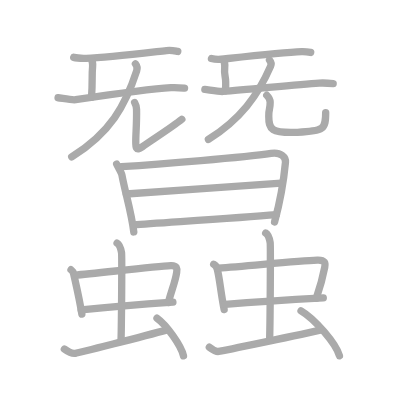
t = 0.00 s
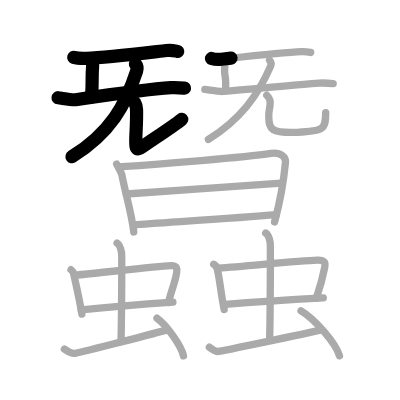
t = 5.20 s
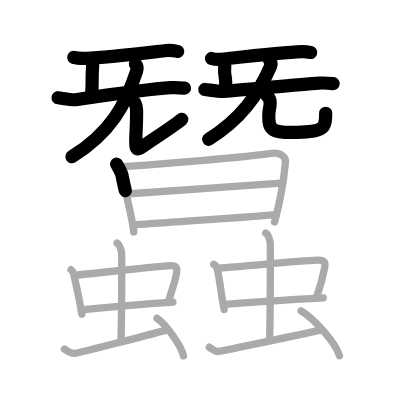
t = 10.40 s
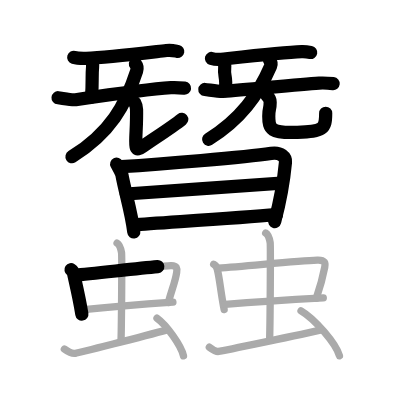
t = 15.60 s
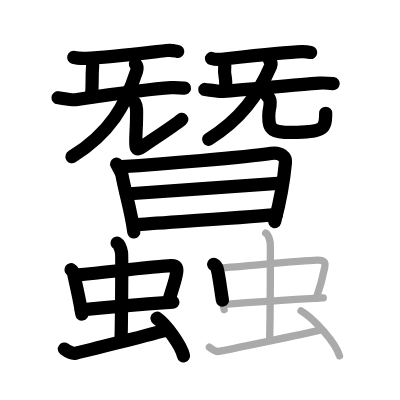
t = 20.80 s
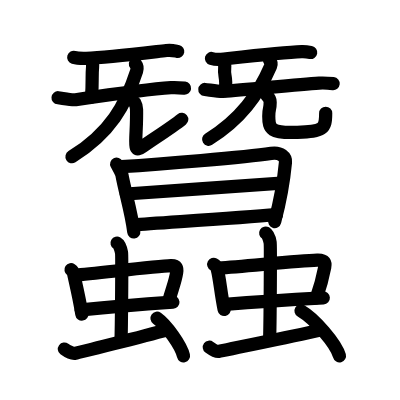
t = 26.00 s

The animated SVG that drew these frames (rendered in a browser with its animation timeline set to each time). Animation: 26 SMIL elements (animate=26); one cycle of 26.00 s.

<?xml version="1.0" standalone="no"?>
<!DOCTYPE svg PUBLIC "-//W3C//DTD SVG 1.1//EN"   "http://www.w3.org/Graphics/SVG/1.1/DTD/svg11.dtd">
<svg width="400px" height="400px"  version="1.1" xmlns="http://www.w3.org/2000/svg">
  <defs>
    <marker id="Triangle" viewBox="0 0 10 10" refX="0" refY="5" markerUnits="strokeWidth" markerWidth="3" style="stroke-opacity:0%;fill:#aaaaaa;" markerHeight="2" orient="auto">
      <path d="M 0 0 L 10 5 L 0 10 z" />
    </marker>
    
    <marker id="Arrow" viewBox="0 0 10 10" refX="5" refY="5" markerUnits="strokeWidth" markerWidth="1.8" style="stroke-opacity:0%;fill:#770000;" markerHeight="2" orient="auto">
      <path d="M 0 4 L 6 4 L 4 1 L 10 5 L 4 9 L 6 6 L 0 6 z" />
        <circle cx="5" cy="5" r="5" />
      </marker>
    
    <marker id="TriangleRed" viewBox="0 0 10 10" refX="0" refY="5" markerUnits="strokeWidth" markerWidth="3" style="stroke-opacity:0%;fill:#CC0000;" markerHeight="2" orient="auto">
      <path d="M 0 0 L 10 5 L 0 10 z" />
    </marker>
    
    <marker id="ArrowRed" viewBox="0 0 10 10" refX="5" refY="5" markerUnits="strokeWidth" markerWidth="1.8" style="stroke-opacity:0%;fill:#CC0000;" markerHeight="2" orient="auto">
      <path d="M 0 4 L 6 4 L 4 1 L 10 5 L 4 9 L 6 6 L 0 6 z" />
        <circle cx="5" cy="5" r="5" />
      </marker>
    
  </defs>
  
  <path style="fill:#ffffff; fill-opacity:100%; fill-rule:evenodd; stroke-width:0;" d="M 0 0 L 400px 0 L 400px 400px L 0 400px L 0 0" />

  <g transform="scale(3.6697247706422 3.6697247706422)">
<path style="fill:none; fill-opacity:0%; fill-rule:evenodd; stroke:#aaaaaa; stroke-opacity:100%; stroke-width: 1.5pt; stroke-linejoin:round; stroke-linecap:round;" d="M20.09 15.63c0.88 0.26 2.5 0.28 3.38 0.26c5.57-0.14 15.57-1.39 21.89-2.12c1.46-0.17 2.35 0.12 3.09 0.25"></path>
<path style="fill:none; fill-opacity:0%; fill-rule:evenodd; stroke:#aaaaaa; stroke-opacity:100%; stroke-width: 1.5pt; stroke-linejoin:round; stroke-linecap:round;" d="M24.89 16.17c0.25 0.28 0.39 1.46 0.34 2.02c-0.25 2.73 0.04 3.77-0.29 8.29"></path>
<path style="fill:none; fill-opacity:0%; fill-rule:evenodd; stroke:#aaaaaa; stroke-opacity:100%; stroke-width: 1.5pt; stroke-linejoin:round; stroke-linecap:round;" d="M15.82 26.63c0.91 0.08 3.7 0.7 4.79 0.54c7.94-1.17 20.1-2.92 25.96-3.28c1.54-0.1 2.12-0.03 3.72 0.14"></path>
<path style="fill:none; fill-opacity:0%; fill-rule:evenodd; stroke:#aaaaaa; stroke-opacity:100%; stroke-width: 1.5pt; stroke-linejoin:round; stroke-linecap:round;" d="M36.9 17.4c0.28 0.36 0.62 1.09 0.34 1.94c-3.03 9.35-7.2 16.91-17.7 23.41"></path>
<path style="fill:none; fill-opacity:0%; fill-rule:evenodd; stroke:#aaaaaa; stroke-opacity:100%; stroke-width: 1.5pt; stroke-linejoin:round; stroke-linecap:round;" d="M36.69 27.95c0.28 0.5 0.5 1.1 0.52 1.88c0.08 3.47-0.21 6.74-0.21 8.33s-0.2 3.34 1.8 1.84s8-5.25 10.75-7.5"></path>
<path style="fill:none; fill-opacity:0%; fill-rule:evenodd; stroke:#aaaaaa; stroke-opacity:100%; stroke-width: 1.5pt; stroke-linejoin:round; stroke-linecap:round;" d="M57.62 15.93c0.7 0.21 1.99 0.29 2.69 0.21c3.67-0.39 16.73-1.86 21.9-2.06c1.17-0.04 1.87 0.1 2.46 0.21"></path>
<path style="fill:none; fill-opacity:0%; fill-rule:evenodd; stroke:#aaaaaa; stroke-opacity:100%; stroke-width: 1.5pt; stroke-linejoin:round; stroke-linecap:round;" d="M60.89 16.42c0.25 0.28 0.39 1.46 0.34 2.02c-0.25 2.73 0.54 1.77 0.21 6.29"></path>
<path style="fill:none; fill-opacity:0%; fill-rule:evenodd; stroke:#aaaaaa; stroke-opacity:100%; stroke-width: 1.5pt; stroke-linejoin:round; stroke-linecap:round;" d="M55.82 24.38c0.93 0.08 3.79 0.62 4.93 0.54c6.93-0.49 20.18-1.92 26.21-2.28c1.59-0.09 2.19-0.03 3.83 0.14"></path>
<path style="fill:none; fill-opacity:0%; fill-rule:evenodd; stroke:#aaaaaa; stroke-opacity:100%; stroke-width: 1.5pt; stroke-linejoin:round; stroke-linecap:round;" d="M73.44 16.4c0.25 0.3 0.61 0.93 0.31 1.62C70.29 26 65.54 32.5 56.79 38"></path>
<path style="fill:none; fill-opacity:0%; fill-rule:evenodd; stroke:#aaaaaa; stroke-opacity:100%; stroke-width: 1.5pt; stroke-linejoin:round; stroke-linecap:round;" d="M72.69 25.95c0.5 0.5 0.93 1.1 0.93 1.88c0 2.17-0.38 1.49-0.38 3.83c0 3.59 0.65 4.69 7.81 4.39c7.16-0.3 7.7-0.8 7.7-5.37"></path>
<path style="fill:none; fill-opacity:0%; fill-rule:evenodd; stroke:#aaaaaa; stroke-opacity:100%; stroke-width: 1.5pt; stroke-linejoin:round; stroke-linecap:round;" d="M31.79 44.73c0.26 0.52 1.32 2.34 1.44 2.98c0.82 4.54 2.57 10.04 3.23 15.5"></path>
<path style="fill:none; fill-opacity:0%; fill-rule:evenodd; stroke:#aaaaaa; stroke-opacity:100%; stroke-width: 1.5pt; stroke-linejoin:round; stroke-linecap:round;" d="M33.09 45.42c10.7-0.67 33.5-2.53 40.79-3.62c2.68-0.4 4.05 1.02 3.91 2.45c-0.5 5.24-1.75 11.75-2.97 16.25"></path>
<path style="fill:none; fill-opacity:0%; fill-rule:evenodd; stroke:#aaaaaa; stroke-opacity:100%; stroke-width: 1.5pt; stroke-linejoin:round; stroke-linecap:round;" d="M34.42 52.86c5.13-0.36 39.62-2.76 42.25-2.97"></path>
<path style="fill:none; fill-opacity:0%; fill-rule:evenodd; stroke:#aaaaaa; stroke-opacity:100%; stroke-width: 1.5pt; stroke-linejoin:round; stroke-linecap:round;" d="M36.46 61.29c7.03-0.56 27.34-1.79 38.87-2.79"></path>
<path style="fill:none; fill-opacity:0%; fill-rule:evenodd; stroke:#aaaaaa; stroke-opacity:100%; stroke-width: 1.5pt; stroke-linejoin:round; stroke-linecap:round;" d="M19.35 73.49c0.39 0.26 0.67 0.89 0.74 1.23c0.53 2.45 1.47 6.25 2.22 10.89"></path>
<path style="fill:none; fill-opacity:0%; fill-rule:evenodd; stroke:#aaaaaa; stroke-opacity:100%; stroke-width: 1.5pt; stroke-linejoin:round; stroke-linecap:round;" d="M20.38 74.98c5.92-0.49 21.89-2.41 26.18-2.59c1.67-0.07 1.75 0.78 1.58 1.87c-0.38 2.53-1.12 4-2.27 8.18"></path>
<path style="fill:none; fill-opacity:0%; fill-rule:evenodd; stroke:#aaaaaa; stroke-opacity:100%; stroke-width: 1.5pt; stroke-linejoin:round; stroke-linecap:round;" d="M22.12 84.45c4.76-0.49 18.34-1.64 25-2.1"></path>
<path style="fill:none; fill-opacity:0%; fill-rule:evenodd; stroke:#aaaaaa; stroke-opacity:100%; stroke-width: 1.5pt; stroke-linejoin:round; stroke-linecap:round;" d="M31.9 66.25c0.68 0.4 1.08 1.82 1.22 2.62c0.14 0.81 0 18.61-0.13 23.66"></path>
<path style="fill:none; fill-opacity:0%; fill-rule:evenodd; stroke:#aaaaaa; stroke-opacity:100%; stroke-width: 1.5pt; stroke-linejoin:round; stroke-linecap:round;" d="M17.54 95.12c0.77 0.57 2.24 1.29 3.01 1.15c0.77-0.14 18.24-4.51 24.99-6.38"></path>
<path style="fill:none; fill-opacity:0%; fill-rule:evenodd; stroke:#aaaaaa; stroke-opacity:100%; stroke-width: 1.5pt; stroke-linejoin:round; stroke-linecap:round;" d="M42.78 86.72c2.55 1.81 6.58 7.44 7.22 10.25"></path>
<path style="fill:none; fill-opacity:0%; fill-rule:evenodd; stroke:#aaaaaa; stroke-opacity:100%; stroke-width: 1.5pt; stroke-linejoin:round; stroke-linecap:round;" d="M58.23 72.03c0.51 0.27 0.87 0.92 0.96 1.27c0.68 2.53 0.93 6.27 1.89 11.06"></path>
<path style="fill:none; fill-opacity:0%; fill-rule:evenodd; stroke:#aaaaaa; stroke-opacity:100%; stroke-width: 1.5pt; stroke-linejoin:round; stroke-linecap:round;" d="M59.56 73.04c7.68-0.51 21.32-1.97 26.88-2.16c2.17-0.08 2.27 0.81 2.05 1.93c-0.5 2.62-0.8 4.13-2.3 8.45"></path>
<path style="fill:none; fill-opacity:0%; fill-rule:evenodd; stroke:#aaaaaa; stroke-opacity:100%; stroke-width: 1.5pt; stroke-linejoin:round; stroke-linecap:round;" d="M61.37 82.94c6.18-0.51 18.08-1.3 26.73-1.77"></path>
<path style="fill:none; fill-opacity:0%; fill-rule:evenodd; stroke:#aaaaaa; stroke-opacity:100%; stroke-width: 1.5pt; stroke-linejoin:round; stroke-linecap:round;" d="M72.4 63.5c0.68 0.4 1.08 1.81 1.22 2.62c0.14 0.8 0 20.85-0.13 25.88"></path>
<path style="fill:none; fill-opacity:0%; fill-rule:evenodd; stroke:#aaaaaa; stroke-opacity:100%; stroke-width: 1.5pt; stroke-linejoin:round; stroke-linecap:round;" d="M57.04 94.62c0.77 0.57 1.74 1.29 2.51 1.15c0.77-0.14 23.19-4.73 27.99-5.88"></path>
<path style="fill:none; fill-opacity:0%; fill-rule:evenodd; stroke:#aaaaaa; stroke-opacity:100%; stroke-width: 1.5pt; stroke-linejoin:round; stroke-linecap:round;" d="M82.03 84.72c3.7 2.16 9.54 8.89 10.47 12.25"></path>

<path style="fill:none; fill-opacity:0%; fill-rule:evenodd; stroke:#000000; stroke-opacity:100%; stroke-width: 2.7pt; stroke-linejoin:round; stroke-linecap:round;" d="M20.09 15.63c0.88 0.26 2.5 0.28 3.38 0.26c5.57-0.14 15.57-1.39 21.89-2.12c1.46-0.17 2.35 0.12 3.09 0.25" pathLength="100" stroke-dashoffset="100" stroke-dasharray="100 105"><animate id="dashAnim1" attributeName="stroke-dashoffset" from="100" to="0" dur="1s" calcMode="linear" fill="freeze"/></path>
<path style="fill:none; fill-opacity:0%; fill-rule:evenodd; stroke:#000000; stroke-opacity:100%; stroke-width: 2.7pt; stroke-linejoin:round; stroke-linecap:round;" d="M24.89 16.17c0.25 0.28 0.39 1.46 0.34 2.02c-0.25 2.73 0.04 3.77-0.29 8.29" pathLength="100" stroke-dashoffset="100" stroke-dasharray="100 105"><animate id="dashAnim2" attributeName="stroke-dashoffset" from="100" to="0" dur="1s" calcMode="linear" begin="dashAnim1.end" fill="freeze"/></path>
<path style="fill:none; fill-opacity:0%; fill-rule:evenodd; stroke:#000000; stroke-opacity:100%; stroke-width: 2.7pt; stroke-linejoin:round; stroke-linecap:round;" d="M15.82 26.63c0.91 0.08 3.7 0.7 4.79 0.54c7.94-1.17 20.1-2.92 25.96-3.28c1.54-0.1 2.12-0.03 3.72 0.14" pathLength="100" stroke-dashoffset="100" stroke-dasharray="100 105"><animate id="dashAnim3" attributeName="stroke-dashoffset" from="100" to="0" dur="1s" calcMode="linear" begin="dashAnim2.end" fill="freeze"/></path>
<path style="fill:none; fill-opacity:0%; fill-rule:evenodd; stroke:#000000; stroke-opacity:100%; stroke-width: 2.7pt; stroke-linejoin:round; stroke-linecap:round;" d="M36.9 17.4c0.28 0.36 0.62 1.09 0.34 1.94c-3.03 9.35-7.2 16.91-17.7 23.41" pathLength="100" stroke-dashoffset="100" stroke-dasharray="100 105"><animate id="dashAnim4" attributeName="stroke-dashoffset" from="100" to="0" dur="1s" calcMode="linear" begin="dashAnim3.end" fill="freeze"/></path>
<path style="fill:none; fill-opacity:0%; fill-rule:evenodd; stroke:#000000; stroke-opacity:100%; stroke-width: 2.7pt; stroke-linejoin:round; stroke-linecap:round;" d="M36.69 27.95c0.28 0.5 0.5 1.1 0.52 1.88c0.08 3.47-0.21 6.74-0.21 8.33s-0.2 3.34 1.8 1.84s8-5.25 10.75-7.5" pathLength="100" stroke-dashoffset="100" stroke-dasharray="100 105"><animate id="dashAnim5" attributeName="stroke-dashoffset" from="100" to="0" dur="1s" calcMode="linear" begin="dashAnim4.end" fill="freeze"/></path>
<path style="fill:none; fill-opacity:0%; fill-rule:evenodd; stroke:#000000; stroke-opacity:100%; stroke-width: 2.7pt; stroke-linejoin:round; stroke-linecap:round;" d="M57.62 15.93c0.7 0.21 1.99 0.29 2.69 0.21c3.67-0.39 16.73-1.86 21.9-2.06c1.17-0.04 1.87 0.1 2.46 0.21" pathLength="100" stroke-dashoffset="100" stroke-dasharray="100 105"><animate id="dashAnim6" attributeName="stroke-dashoffset" from="100" to="0" dur="1s" calcMode="linear" begin="dashAnim5.end" fill="freeze"/></path>
<path style="fill:none; fill-opacity:0%; fill-rule:evenodd; stroke:#000000; stroke-opacity:100%; stroke-width: 2.7pt; stroke-linejoin:round; stroke-linecap:round;" d="M60.89 16.42c0.25 0.28 0.39 1.46 0.34 2.02c-0.25 2.73 0.54 1.77 0.21 6.29" pathLength="100" stroke-dashoffset="100" stroke-dasharray="100 105"><animate id="dashAnim7" attributeName="stroke-dashoffset" from="100" to="0" dur="1s" calcMode="linear" begin="dashAnim6.end" fill="freeze"/></path>
<path style="fill:none; fill-opacity:0%; fill-rule:evenodd; stroke:#000000; stroke-opacity:100%; stroke-width: 2.7pt; stroke-linejoin:round; stroke-linecap:round;" d="M55.82 24.38c0.93 0.08 3.79 0.62 4.93 0.54c6.93-0.49 20.18-1.92 26.21-2.28c1.59-0.09 2.19-0.03 3.83 0.14" pathLength="100" stroke-dashoffset="100" stroke-dasharray="100 105"><animate id="dashAnim8" attributeName="stroke-dashoffset" from="100" to="0" dur="1s" calcMode="linear" begin="dashAnim7.end" fill="freeze"/></path>
<path style="fill:none; fill-opacity:0%; fill-rule:evenodd; stroke:#000000; stroke-opacity:100%; stroke-width: 2.7pt; stroke-linejoin:round; stroke-linecap:round;" d="M73.44 16.4c0.25 0.3 0.61 0.93 0.31 1.62C70.29 26 65.54 32.5 56.79 38" pathLength="100" stroke-dashoffset="100" stroke-dasharray="100 105"><animate id="dashAnim9" attributeName="stroke-dashoffset" from="100" to="0" dur="1s" calcMode="linear" begin="dashAnim8.end" fill="freeze"/></path>
<path style="fill:none; fill-opacity:0%; fill-rule:evenodd; stroke:#000000; stroke-opacity:100%; stroke-width: 2.7pt; stroke-linejoin:round; stroke-linecap:round;" d="M72.69 25.95c0.5 0.5 0.93 1.1 0.93 1.88c0 2.17-0.38 1.49-0.38 3.83c0 3.59 0.65 4.69 7.81 4.39c7.16-0.3 7.7-0.8 7.7-5.37" pathLength="100" stroke-dashoffset="100" stroke-dasharray="100 105"><animate id="dashAnim10" attributeName="stroke-dashoffset" from="100" to="0" dur="1s" calcMode="linear" begin="dashAnim9.end" fill="freeze"/></path>
<path style="fill:none; fill-opacity:0%; fill-rule:evenodd; stroke:#000000; stroke-opacity:100%; stroke-width: 2.7pt; stroke-linejoin:round; stroke-linecap:round;" d="M31.79 44.73c0.26 0.52 1.32 2.34 1.44 2.98c0.82 4.54 2.57 10.04 3.23 15.5" pathLength="100" stroke-dashoffset="100" stroke-dasharray="100 105"><animate id="dashAnim11" attributeName="stroke-dashoffset" from="100" to="0" dur="1s" calcMode="linear" begin="dashAnim10.end" fill="freeze"/></path>
<path style="fill:none; fill-opacity:0%; fill-rule:evenodd; stroke:#000000; stroke-opacity:100%; stroke-width: 2.7pt; stroke-linejoin:round; stroke-linecap:round;" d="M33.09 45.42c10.7-0.67 33.5-2.53 40.79-3.62c2.68-0.4 4.05 1.02 3.91 2.45c-0.5 5.24-1.75 11.75-2.97 16.25" pathLength="100" stroke-dashoffset="100" stroke-dasharray="100 105"><animate id="dashAnim12" attributeName="stroke-dashoffset" from="100" to="0" dur="1s" calcMode="linear" begin="dashAnim11.end" fill="freeze"/></path>
<path style="fill:none; fill-opacity:0%; fill-rule:evenodd; stroke:#000000; stroke-opacity:100%; stroke-width: 2.7pt; stroke-linejoin:round; stroke-linecap:round;" d="M34.42 52.86c5.13-0.36 39.62-2.76 42.25-2.97" pathLength="100" stroke-dashoffset="100" stroke-dasharray="100 105"><animate id="dashAnim13" attributeName="stroke-dashoffset" from="100" to="0" dur="1s" calcMode="linear" begin="dashAnim12.end" fill="freeze"/></path>
<path style="fill:none; fill-opacity:0%; fill-rule:evenodd; stroke:#000000; stroke-opacity:100%; stroke-width: 2.7pt; stroke-linejoin:round; stroke-linecap:round;" d="M36.46 61.29c7.03-0.56 27.34-1.79 38.87-2.79" pathLength="100" stroke-dashoffset="100" stroke-dasharray="100 105"><animate id="dashAnim14" attributeName="stroke-dashoffset" from="100" to="0" dur="1s" calcMode="linear" begin="dashAnim13.end" fill="freeze"/></path>
<path style="fill:none; fill-opacity:0%; fill-rule:evenodd; stroke:#000000; stroke-opacity:100%; stroke-width: 2.7pt; stroke-linejoin:round; stroke-linecap:round;" d="M19.35 73.49c0.39 0.26 0.67 0.89 0.74 1.23c0.53 2.45 1.47 6.25 2.22 10.89" pathLength="100" stroke-dashoffset="100" stroke-dasharray="100 105"><animate id="dashAnim15" attributeName="stroke-dashoffset" from="100" to="0" dur="1s" calcMode="linear" begin="dashAnim14.end" fill="freeze"/></path>
<path style="fill:none; fill-opacity:0%; fill-rule:evenodd; stroke:#000000; stroke-opacity:100%; stroke-width: 2.7pt; stroke-linejoin:round; stroke-linecap:round;" d="M20.38 74.98c5.92-0.49 21.89-2.41 26.18-2.59c1.67-0.07 1.75 0.78 1.58 1.87c-0.38 2.53-1.12 4-2.27 8.18" pathLength="100" stroke-dashoffset="100" stroke-dasharray="100 105"><animate id="dashAnim16" attributeName="stroke-dashoffset" from="100" to="0" dur="1s" calcMode="linear" begin="dashAnim15.end" fill="freeze"/></path>
<path style="fill:none; fill-opacity:0%; fill-rule:evenodd; stroke:#000000; stroke-opacity:100%; stroke-width: 2.7pt; stroke-linejoin:round; stroke-linecap:round;" d="M22.12 84.45c4.76-0.49 18.34-1.64 25-2.1" pathLength="100" stroke-dashoffset="100" stroke-dasharray="100 105"><animate id="dashAnim17" attributeName="stroke-dashoffset" from="100" to="0" dur="1s" calcMode="linear" begin="dashAnim16.end" fill="freeze"/></path>
<path style="fill:none; fill-opacity:0%; fill-rule:evenodd; stroke:#000000; stroke-opacity:100%; stroke-width: 2.7pt; stroke-linejoin:round; stroke-linecap:round;" d="M31.9 66.25c0.68 0.4 1.08 1.82 1.22 2.62c0.14 0.81 0 18.61-0.13 23.66" pathLength="100" stroke-dashoffset="100" stroke-dasharray="100 105"><animate id="dashAnim18" attributeName="stroke-dashoffset" from="100" to="0" dur="1s" calcMode="linear" begin="dashAnim17.end" fill="freeze"/></path>
<path style="fill:none; fill-opacity:0%; fill-rule:evenodd; stroke:#000000; stroke-opacity:100%; stroke-width: 2.7pt; stroke-linejoin:round; stroke-linecap:round;" d="M17.54 95.12c0.77 0.57 2.24 1.29 3.01 1.15c0.77-0.14 18.24-4.51 24.99-6.38" pathLength="100" stroke-dashoffset="100" stroke-dasharray="100 105"><animate id="dashAnim19" attributeName="stroke-dashoffset" from="100" to="0" dur="1s" calcMode="linear" begin="dashAnim18.end" fill="freeze"/></path>
<path style="fill:none; fill-opacity:0%; fill-rule:evenodd; stroke:#000000; stroke-opacity:100%; stroke-width: 2.7pt; stroke-linejoin:round; stroke-linecap:round;" d="M42.78 86.72c2.55 1.81 6.58 7.44 7.22 10.25" pathLength="100" stroke-dashoffset="100" stroke-dasharray="100 105"><animate id="dashAnim20" attributeName="stroke-dashoffset" from="100" to="0" dur="1s" calcMode="linear" begin="dashAnim19.end" fill="freeze"/></path>
<path style="fill:none; fill-opacity:0%; fill-rule:evenodd; stroke:#000000; stroke-opacity:100%; stroke-width: 2.7pt; stroke-linejoin:round; stroke-linecap:round;" d="M58.23 72.03c0.51 0.27 0.87 0.92 0.96 1.27c0.68 2.53 0.93 6.27 1.89 11.06" pathLength="100" stroke-dashoffset="100" stroke-dasharray="100 105"><animate id="dashAnim21" attributeName="stroke-dashoffset" from="100" to="0" dur="1s" calcMode="linear" begin="dashAnim20.end" fill="freeze"/></path>
<path style="fill:none; fill-opacity:0%; fill-rule:evenodd; stroke:#000000; stroke-opacity:100%; stroke-width: 2.7pt; stroke-linejoin:round; stroke-linecap:round;" d="M59.56 73.04c7.68-0.51 21.32-1.97 26.88-2.16c2.17-0.08 2.27 0.81 2.05 1.93c-0.5 2.62-0.8 4.13-2.3 8.45" pathLength="100" stroke-dashoffset="100" stroke-dasharray="100 105"><animate id="dashAnim22" attributeName="stroke-dashoffset" from="100" to="0" dur="1s" calcMode="linear" begin="dashAnim21.end" fill="freeze"/></path>
<path style="fill:none; fill-opacity:0%; fill-rule:evenodd; stroke:#000000; stroke-opacity:100%; stroke-width: 2.7pt; stroke-linejoin:round; stroke-linecap:round;" d="M61.37 82.94c6.18-0.51 18.08-1.3 26.73-1.77" pathLength="100" stroke-dashoffset="100" stroke-dasharray="100 105"><animate id="dashAnim23" attributeName="stroke-dashoffset" from="100" to="0" dur="1s" calcMode="linear" begin="dashAnim22.end" fill="freeze"/></path>
<path style="fill:none; fill-opacity:0%; fill-rule:evenodd; stroke:#000000; stroke-opacity:100%; stroke-width: 2.7pt; stroke-linejoin:round; stroke-linecap:round;" d="M72.4 63.5c0.68 0.4 1.08 1.81 1.22 2.62c0.14 0.8 0 20.85-0.13 25.88" pathLength="100" stroke-dashoffset="100" stroke-dasharray="100 105"><animate id="dashAnim24" attributeName="stroke-dashoffset" from="100" to="0" dur="1s" calcMode="linear" begin="dashAnim23.end" fill="freeze"/></path>
<path style="fill:none; fill-opacity:0%; fill-rule:evenodd; stroke:#000000; stroke-opacity:100%; stroke-width: 2.7pt; stroke-linejoin:round; stroke-linecap:round;" d="M57.04 94.62c0.77 0.57 1.74 1.29 2.51 1.15c0.77-0.14 23.19-4.73 27.99-5.88" pathLength="100" stroke-dashoffset="100" stroke-dasharray="100 105"><animate id="dashAnim25" attributeName="stroke-dashoffset" from="100" to="0" dur="1s" calcMode="linear" begin="dashAnim24.end" fill="freeze"/></path>
<path style="fill:none; fill-opacity:0%; fill-rule:evenodd; stroke:#000000; stroke-opacity:100%; stroke-width: 2.7pt; stroke-linejoin:round; stroke-linecap:round;" d="M82.03 84.72c3.7 2.16 9.54 8.89 10.47 12.25" pathLength="100" stroke-dashoffset="100" stroke-dasharray="100 105"><animate id="dashAnim26" attributeName="stroke-dashoffset" from="100" to="0" dur="1s" calcMode="linear" begin="dashAnim25.end" fill="freeze"/></path>

</g>

</svg>  
          
